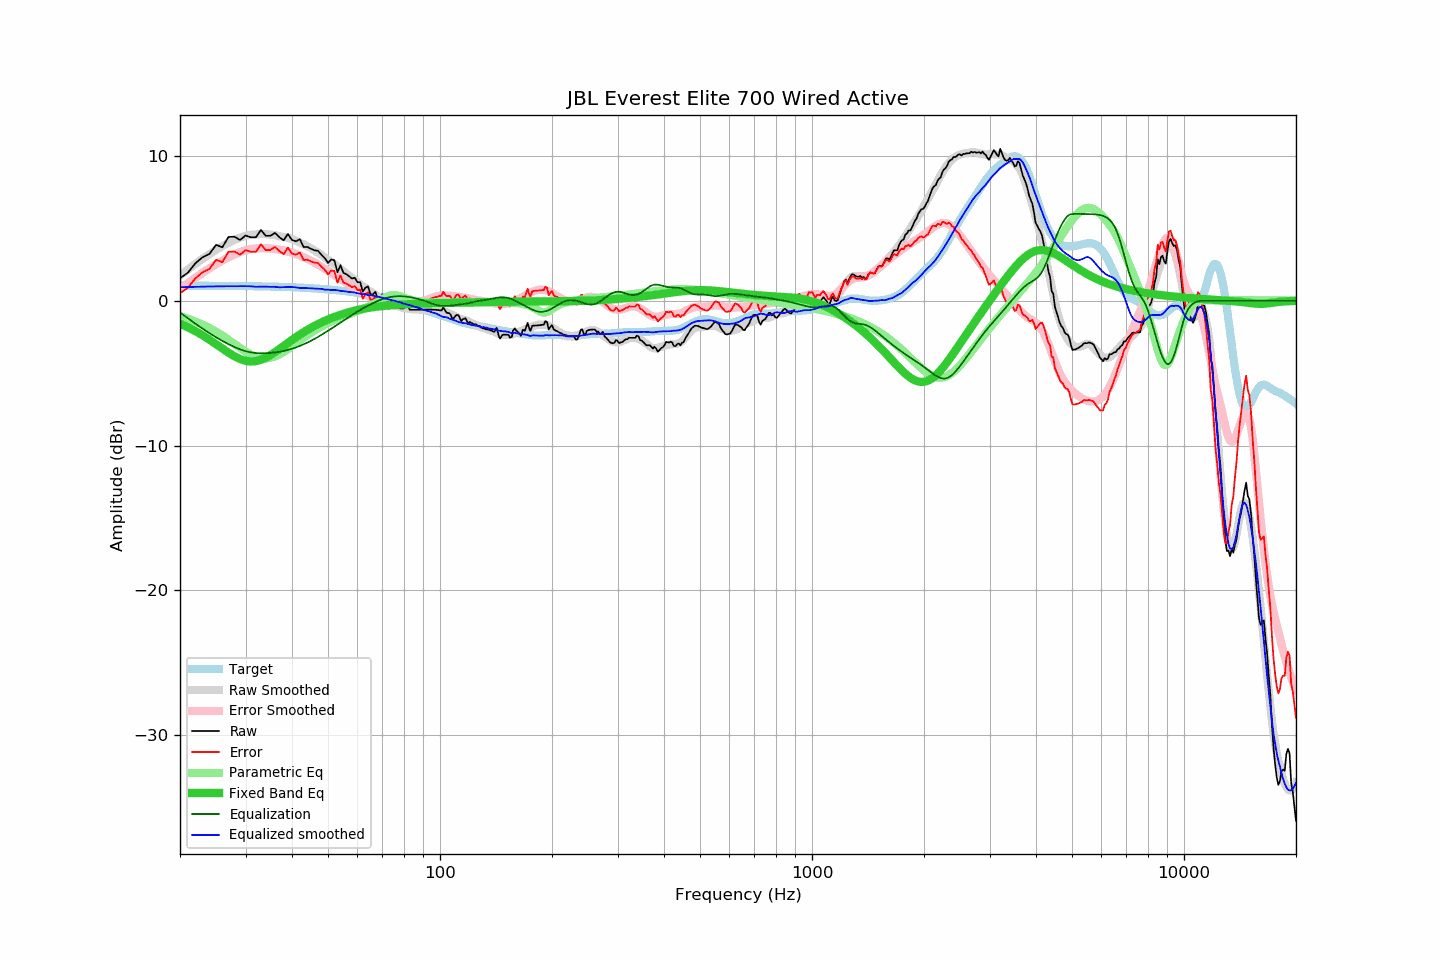

Values plotted in this chart, from the file beside it:
frequency, raw, error, smoothed, error_smoothed, equalization, parametric_eq, equalized_raw, equalized_smoothed, target
20, 1.57, 0.52, 1.74, 0.81, -0.81, -1.59, 0.76, 0.94, 1.04
21, 1.94, 0.89, 2.16, 1.21, -1.21, -1.83, 0.73, 0.95, 1.04
22, 2.59, 1.55, 2.55, 1.58, -1.58, -2.10, 1.00, 0.96, 1.04
23, 3.01, 1.97, 2.90, 1.93, -1.93, -2.39, 1.08, 0.97, 1.04
24, 3.24, 2.20, 3.22, 2.24, -2.24, -2.69, 1.00, 0.98, 1.04
25, 3.86, 2.82, 3.52, 2.52, -2.52, -3.00, 1.33, 0.99, 1.03
26, 3.70, 2.67, 3.77, 2.78, -2.78, -3.30, 0.92, 1.00, 1.03
27, 4.41, 3.38, 4.00, 3.00, -3.00, -3.59, 1.41, 1.00, 1.03
28, 4.43, 3.40, 4.20, 3.19, -3.19, -3.84, 1.23, 1.01, 1.02
29, 4.20, 3.18, 4.36, 3.36, -3.36, -4.03, 0.84, 1.01, 1.02
30, 4.51, 3.49, 4.49, 3.49, -3.49, -4.15, 1.02, 1.01, 1.01
31, 4.39, 3.38, 4.56, 3.57, -3.57, -4.20, 0.82, 1.00, 1.01
32, 4.39, 3.38, 4.58, 3.61, -3.61, -4.17, 0.77, 0.96, 1.00
33, 4.90, 3.90, 4.61, 3.63, -3.63, -4.08, 1.27, 0.98, 0.99
34, 4.49, 3.50, 4.60, 3.63, -3.63, -3.94, 0.86, 0.98, 0.99
35, 4.49, 3.51, 4.57, 3.61, -3.61, -3.76, 0.88, 0.96, 0.98
36, 4.69, 3.71, 4.53, 3.57, -3.57, -3.55, 1.11, 0.96, 0.97
37, 4.39, 3.42, 4.45, 3.53, -3.53, -3.34, 0.86, 0.93, 0.96
38, 4.18, 3.22, 4.40, 3.47, -3.47, -3.12, 0.71, 0.94, 0.95
39, 4.62, 3.67, 4.35, 3.40, -3.40, -2.91, 1.22, 0.95, 0.94
40, 4.20, 3.26, 4.26, 3.31, -3.31, -2.71, 0.88, 0.94, 0.93
41, 4.11, 3.18, 4.15, 3.22, -3.22, -2.52, 0.88, 0.92, 0.92
42, 4.25, 3.34, 4.01, 3.12, -3.12, -2.34, 1.12, 0.88, 0.91
43, 3.72, 2.82, 3.89, 3.01, -3.01, -2.17, 0.71, 0.89, 0.90
44, 3.72, 2.83, 3.76, 2.89, -2.89, -2.01, 0.82, 0.87, 0.88
45, 3.59, 2.72, 3.63, 2.77, -2.77, -1.87, 0.82, 0.86, 0.87
46, 3.49, 2.63, 3.48, 2.64, -2.64, -1.73, 0.85, 0.84, 0.85
47, 3.45, 2.61, 3.34, 2.50, -2.50, -1.61, 0.95, 0.84, 0.84
48, 3.18, 2.36, 3.17, 2.36, -2.36, -1.50, 0.82, 0.82, 0.82
49, 2.95, 2.14, 2.98, 2.21, -2.21, -1.39, 0.73, 0.77, 0.80
50, 2.62, 1.83, 2.84, 2.07, -2.07, -1.29, 0.54, 0.77, 0.78
51, 2.85, 2.08, 2.67, 1.93, -1.93, -1.20, 0.91, 0.74, 0.76
52, 2.80, 2.05, 2.53, 1.79, -1.79, -1.12, 1.00, 0.74, 0.74
53, 1.97, 1.25, 2.38, 1.65, -1.65, -1.04, 0.32, 0.73, 0.72
54, 2.45, 1.75, 2.19, 1.51, -1.51, -0.97, 0.93, 0.68, 0.70
55, 1.93, 1.25, 2.04, 1.37, -1.37, -0.90, 0.55, 0.66, 0.67
56, 1.84, 1.19, 1.88, 1.24, -1.24, -0.84, 0.59, 0.64, 0.65
57, 1.69, 1.06, 1.71, 1.11, -1.11, -0.78, 0.58, 0.60, 0.63
58, 1.54, 0.94, 1.58, 0.98, -0.98, -0.73, 0.55, 0.59, 0.60
59, 1.59, 1.01, 1.44, 0.87, -0.87, -0.68, 0.72, 0.57, 0.57
60, 1.28, 0.73, 1.27, 0.75, -0.75, -0.64, 0.53, 0.52, 0.54
61, 1.29, 0.77, 1.12, 0.64, -0.64, -0.60, 0.65, 0.48, 0.51
62, 0.63, 0.14, 0.99, 0.53, -0.53, -0.56, 0.09, 0.45, 0.49
63, 0.90, 0.44, 0.90, 0.43, -0.43, -0.53, 0.47, 0.47, 0.45
64, 1.00, 0.57, 0.73, 0.34, -0.34, -0.50, 0.66, 0.39, 0.42
65, 0.47, 0.08, 0.63, 0.25, -0.25, -0.47, 0.22, 0.38, 0.39
66, 0.44, 0.08, 0.52, 0.17, -0.17, -0.44, 0.27, 0.35, 0.36
67, 0.62, 0.29, 0.41, 0.09, -0.09, -0.42, 0.53, 0.32, 0.32
68, 0.16, -0.13, 0.30, 0.02, -0.02, -0.40, 0.14, 0.28, 0.29
69, 0.03, -0.23, 0.19, -0.05, 0.05, -0.38, 0.07, 0.24, 0.25
70, 0.46, 0.24, 0.11, -0.10, 0.10, -0.37, 0.56, 0.21, 0.22
71, -0.12, -0.31, 0.00, -0.16, 0.16, -0.35, 0.03, 0.16, 0.18
72, 0.08, -0.07, -0.07, -0.20, 0.20, -0.34, 0.28, 0.13, 0.14
73, -0.46, -0.57, -0.16, -0.24, 0.24, -0.32, -0.22, 0.08, 0.11
74, 0.07, -0.00, -0.23, -0.27, 0.27, -0.31, 0.33, 0.04, 0.07
75, -0.33, -0.36, -0.27, -0.29, 0.29, -0.30, -0.04, 0.02, 0.03
76, -0.41, -0.40, -0.33, -0.31, 0.31, -0.29, -0.11, -0.03, -0.01
77, -0.43, -0.38, -0.39, -0.31, 0.31, -0.28, -0.12, -0.07, -0.05
78, -0.52, -0.43, -0.42, -0.32, 0.32, -0.27, -0.21, -0.10, -0.09
79, -0.52, -0.39, -0.46, -0.31, 0.31, -0.26, -0.21, -0.15, -0.13
... 553 more rows
